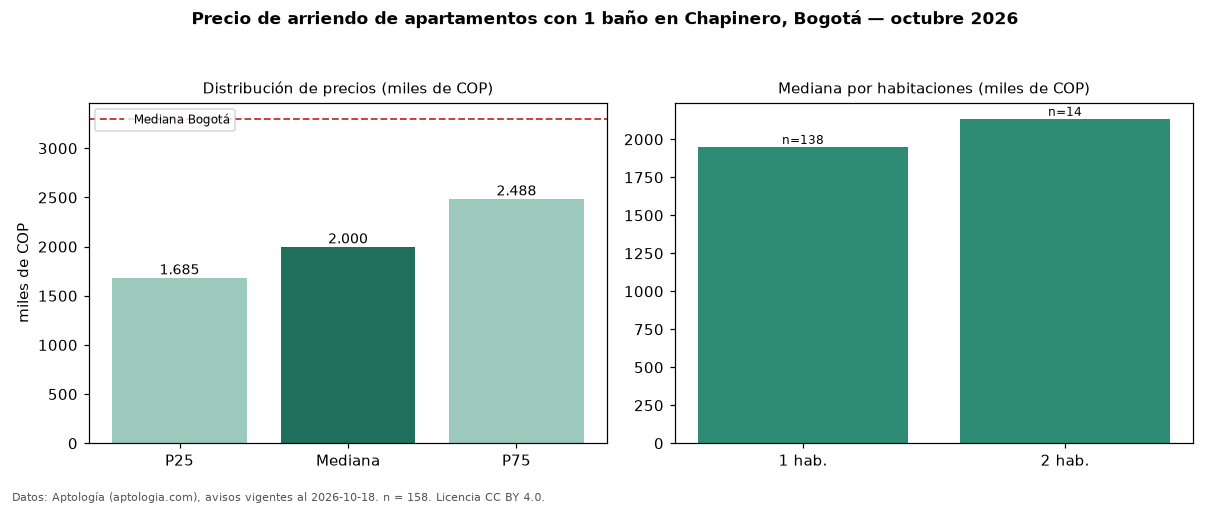

Data behind this chart, as committed beside it:
seccion, metrica, valor, moneda, n
filtro, ban1, con 1 baño, , 158
precio, p25, 1685000, COP, 158
precio, mediana, 2000000, COP, 158
precio, p75, 2487500, COP, 158
precio, minimo, 930000, COP, 158
precio, maximo, 6499000, COP, 158
m2, mediana_precio_m2, 58065, COP, 153
m2, area_mediana_m2, 37.0, m2, 153
admin, mediana_admin_mes, 370348, COP, 70
banos, mediana_banos, 1.0, , 
parqueadero, pct_con_parqueadero, 56.9, %, 102
estrato, estrato_mas_frecuente, 4, , 156
habitaciones, 1, 1950000, COP, 138
habitaciones, 2, 2135000, COP, 14
ciudad, mediana_ciudad_referencia, 3300000, COP, 
ciudad, mediana_m2_ciudad, 48246, COP, 
fuente, fecha_datos, 2026-10-18, , 
fuente, atribucion, https://www.aptologia.com/arriendo/bogot…, , 
fuente, licencia, CC BY 4.0, , 
